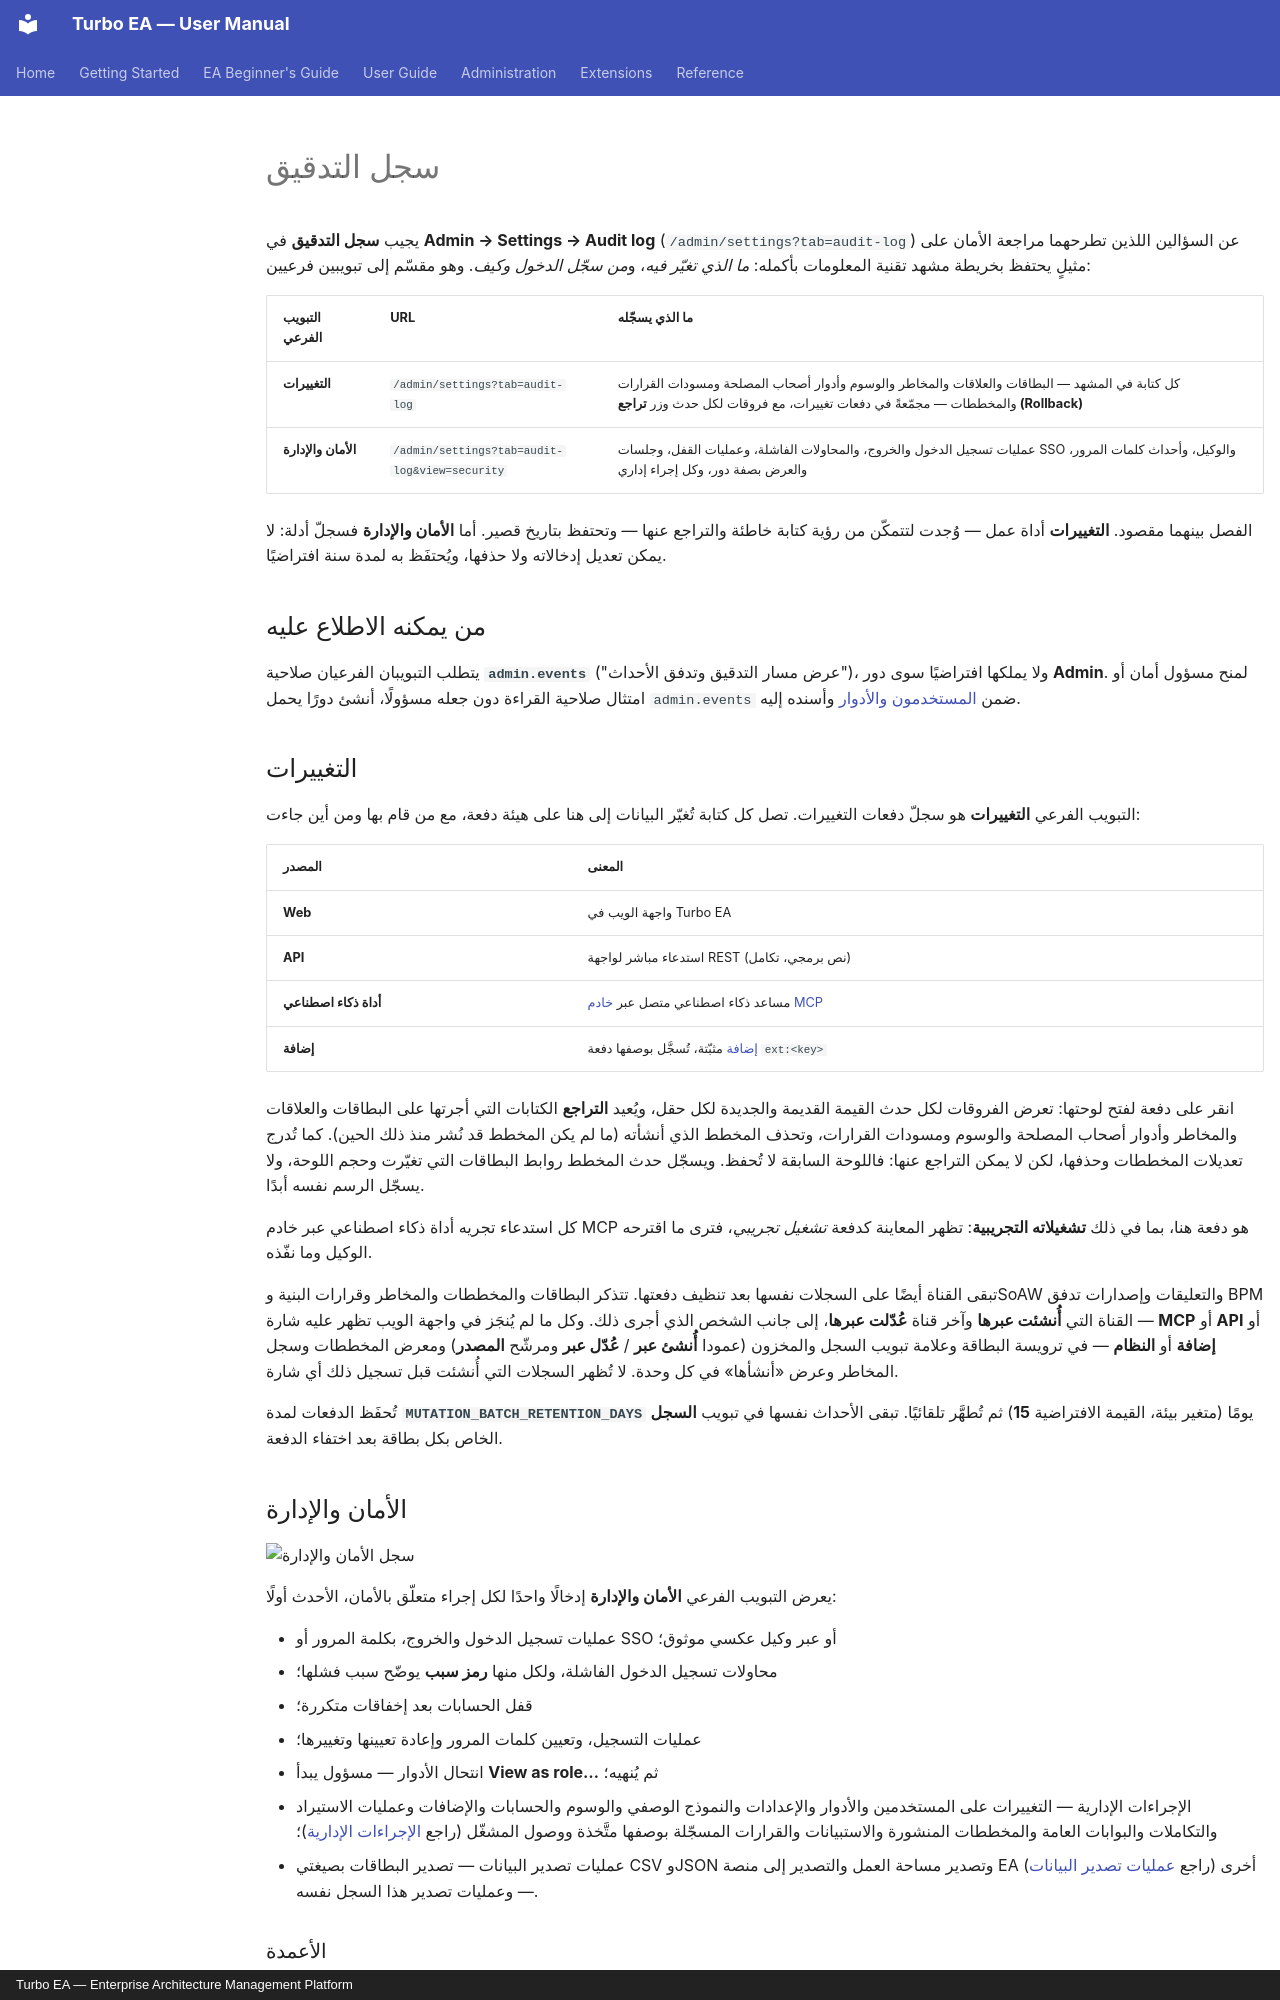

repository: vincentmakes/turbo-ea · page: admin/audit-log.ar/index.html · generator: mkdocs · copyright: Turbo EA — Enterprise Architecture Management Platform

# سجل التدقيق

يجيب **سجل التدقيق** في **Admin → Settings → Audit log** (`/admin/settings?tab=audit-log`) عن السؤالين اللذين تطرحهما مراجعة الأمان على مثيلٍ يحتفظ بخريطة مشهد تقنية المعلومات بأكمله: *ما الذي تغيّر فيه*، و*من سجّل الدخول وكيف*. وهو مقسّم إلى تبويبين فرعيين:

| التبويب الفرعي | URL | ما الذي يسجّله |
|----------------|-----|----------------|
| **التغييرات** | `/admin/settings?tab=audit-log` | كل كتابة في المشهد — البطاقات والعلاقات والمخاطر والوسوم وأدوار أصحاب المصلحة ومسودات القرارات والمخططات — مجمّعةً في دفعات تغييرات، مع فروقات لكل حدث وزر **تراجع (Rollback)** |
| **الأمان والإدارة** | `/admin/settings?tab=audit-log&view=security` | عمليات تسجيل الدخول والخروج، والمحاولات الفاشلة، وعمليات القفل، وجلسات SSO والوكيل، وأحداث كلمات المرور، والعرض بصفة دور، وكل إجراء إداري |

الفصل بينهما مقصود. **التغييرات** أداة عمل — وُجدت لتتمكّن من رؤية كتابة خاطئة والتراجع عنها — وتحتفظ بتاريخ قصير. أما **الأمان والإدارة** فسجلّ أدلة: لا يمكن تعديل إدخالاته ولا حذفها، ويُحتفَظ به لمدة سنة افتراضيًا.

## من يمكنه الاطلاع عليه

يتطلب التبويبان الفرعيان صلاحية **`admin.events`** ("عرض مسار التدقيق وتدفق الأحداث")، ولا يملكها افتراضيًا سوى دور **Admin**. لمنح مسؤول أمان أو امتثال صلاحية القراءة دون جعله مسؤولًا، أنشئ دورًا يحمل `admin.events` ضمن [المستخدمون والأدوار](users.md) وأسنده إليه.

## التغييرات

التبويب الفرعي **التغييرات** هو سجلّ دفعات التغييرات. تصل كل كتابة تُغيّر البيانات إلى هنا على هيئة دفعة، مع من قام بها ومن أين جاءت:

| المصدر | المعنى |
|--------|--------|
| **Web** | واجهة الويب في Turbo EA |
| **API** | استدعاء مباشر لواجهة REST (نص برمجي، تكامل) |
| **أداة ذكاء اصطناعي** | مساعد ذكاء اصطناعي متصل عبر [خادم MCP](mcp.md) |
| **إضافة** | [إضافة](extensions.md) مثبّتة، تُسجَّل بوصفها دفعة `ext:<key>` |

انقر على دفعة لفتح لوحتها: تعرض الفروقات لكل حدث القيمة القديمة والجديدة لكل حقل، ويُعيد **التراجع** الكتابات التي أجرتها على البطاقات والعلاقات والمخاطر وأدوار أصحاب المصلحة والوسوم ومسودات القرارات، وتحذف المخطط الذي أنشأته (ما لم يكن المخطط قد نُشر منذ ذلك الحين). كما تُدرج تعديلات المخططات وحذفها، لكن لا يمكن التراجع عنها: فاللوحة السابقة لا تُحفظ. ويسجّل حدث المخطط روابط البطاقات التي تغيّرت وحجم اللوحة، ولا يسجّل الرسم نفسه أبدًا.

كل استدعاء تجريه أداة ذكاء اصطناعي عبر خادم MCP هو دفعة هنا، بما في ذلك **تشغيلاته التجريبية**: تظهر المعاينة كدفعة *تشغيل تجريبي*، فترى ما اقترحه الوكيل وما نفّذه.

تبقى القناة أيضًا على السجلات نفسها بعد تنظيف دفعتها. تتذكر البطاقات والمخططات والمخاطر وقرارات البنية وSoAW والتعليقات وإصدارات تدفق BPM القناة التي **أُنشئت عبرها** وآخر قناة **عُدّلت عبرها**، إلى جانب الشخص الذي أجرى ذلك. وكل ما لم يُنجَز في واجهة الويب تظهر عليه شارة — **MCP** أو **API** أو **إضافة** أو **النظام** — في ترويسة البطاقة وعلامة تبويب السجل والمخزون (عمودا **أُنشئ عبر** / **عُدّل عبر** ومرشّح **المصدر**) ومعرض المخططات وسجل المخاطر وعرض «أنشأها» في كل وحدة. لا تُظهر السجلات التي أُنشئت قبل تسجيل ذلك أي شارة.

تُحفَظ الدفعات لمدة **`MUTATION_BATCH_RETENTION_DAYS`** يومًا (متغير بيئة، القيمة الافتراضية **15**) ثم تُطهَّر تلقائيًا. تبقى الأحداث نفسها في تبويب **السجل** الخاص بكل بطاقة بعد اختفاء الدفعة.

## الأمان والإدارة

![سجل الأمان والإدارة](../assets/img/ar/62_admin_audit_log_security.png)

يعرض التبويب الفرعي **الأمان والإدارة** إدخالًا واحدًا لكل إجراء متعلّق بالأمان، الأحدث أولًا:

- عمليات تسجيل الدخول والخروج، بكلمة المرور أو SSO أو عبر وكيل عكسي موثوق؛
- محاولات تسجيل الدخول الفاشلة، ولكل منها **رمز سبب** يوضّح سبب فشلها؛
- قفل الحسابات بعد إخفاقات متكررة؛
- عمليات التسجيل، وتعيين كلمات المرور وإعادة تعيينها وتغييرها؛
- انتحال الأدوار — مسؤول يبدأ **View as role…** ثم يُنهيه؛
- الإجراءات الإدارية — التغييرات على المستخدمين والأدوار والإعدادات والنموذج الوصفي والوسوم والحسابات والإضافات وعمليات الاستيراد والتكاملات والبوابات العامة والمخططات المنشورة والاستبيانات والقرارات المسجّلة بوصفها متَّخذة ووصول المشغّل (راجع [الإجراءات الإدارية](#administrative-actions))؛
- عمليات تصدير البيانات — تصدير البطاقات بصيغتي CSV وJSON وتصدير مساحة العمل والتصدير إلى منصة EA أخرى (راجع [عمليات تصدير البيانات](#data-exports)) — وعمليات تصدير هذا السجل نفسه.
